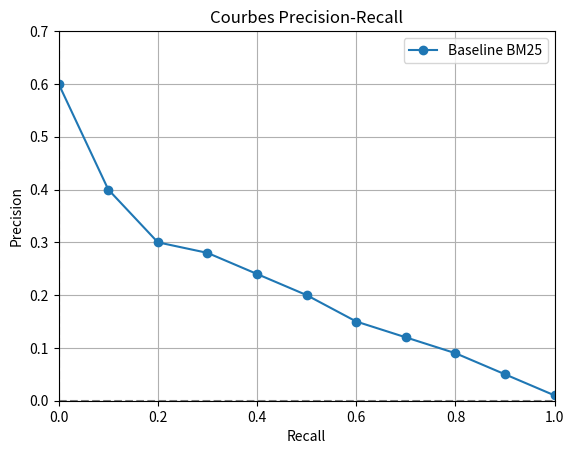

Here is the Python script that generated this plot:
import matplotlib.pyplot as plt

# Données d'exemple pour les courbes (ajoutez vos propres points)
rappel_BM25 = [0.0, 0.1, 0.2, 0.3, 0.4, 0.5, 0.6, 0.7, 0.8, 0.9, 1.0]
precision_BM25 = [0.6, 0.4, 0.3, 0.28, 0.24, 0.2, 0.15, 0.12, 0.09, 0.05, 0.01]

# Assurez-vous que les axes fusionnent au (0,0)
plt.plot(rappel_BM25, precision_BM25, 'o-', label="Baseline BM25")

# Configurations pour fusionner les axes
plt.xlim(0, 1)  # L'axe X commence à 0
plt.ylim(0, 0.7)  # Ajuster pour inclure le point zéro

# Ajouter les titres et légendes
plt.xlabel("Recall")
plt.ylabel("Precision")
plt.title("Courbes Precision-Recall")
plt.axhline(y=0, color='gray', linestyle='--')  # Ligne horizontale pour 0
plt.axvline(x=0, color='gray', linestyle='--')  # Ligne verticale pour 0
plt.legend()
plt.grid()

# Afficher le graphe
plt.show()